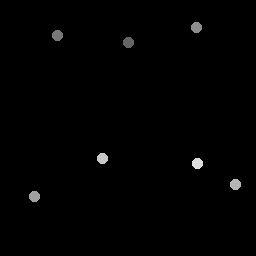

Source data for this figure (header and first rows):
128.75, 42.5
57.5, 35.5
197.2, 27.5
35, 197
236, 185
103, 159
198, 164
